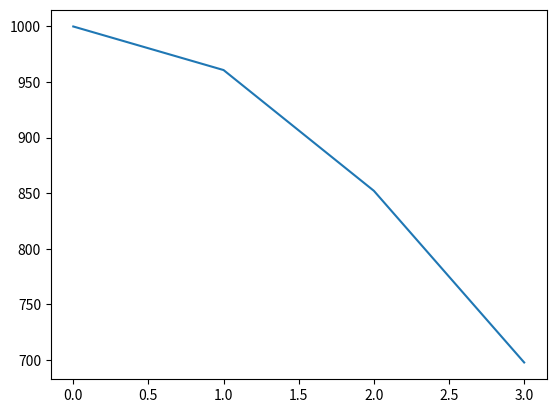

Here is the Python script that generated this plot:
import numpy as np
from scipy.integrate import odeint
import matplotlib.pyplot as plt

t=np.arange(0,4,1)
def credit(n,t):
    dmdf=-k*n*t
    return dmdf
M_0=1000
bak_I=0.08
k=bak_I
solve_bk=odeint(credit,M_0,t)
plt.plot(t,solve_bk[:,0])
plt.show()